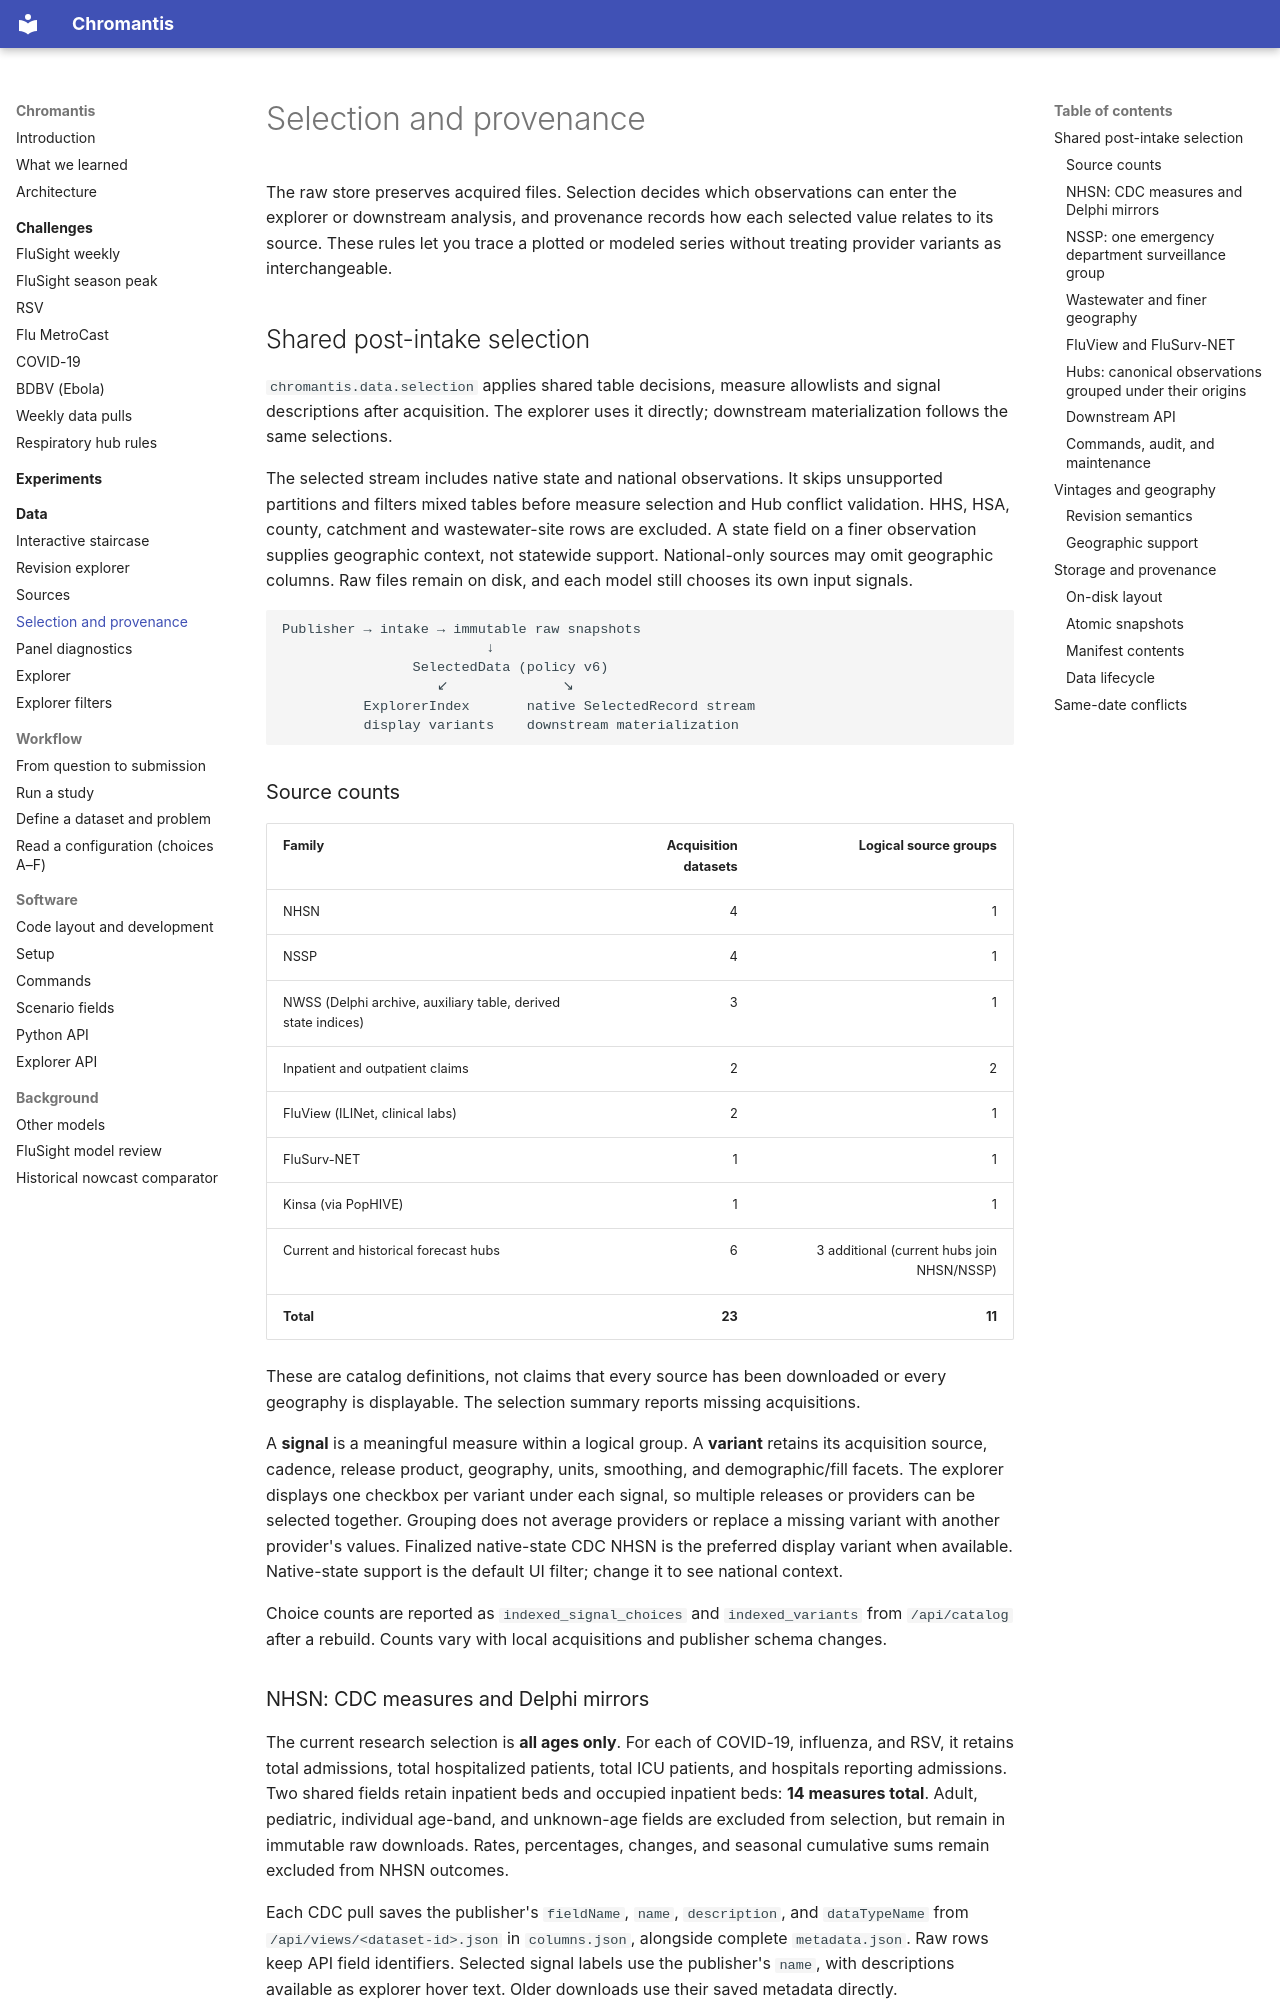

repository: ACCIDDA/chromantis · page: data/methods/index.html · generator: mkdocs

# Selection and provenance

The raw store preserves acquired files. Selection decides which observations
can enter the explorer or downstream analysis, and provenance records how each
selected value relates to its source. These rules let you trace a plotted or
modeled series without treating provider variants as interchangeable.

## Shared post-intake selection

`chromantis.data.selection` applies shared table decisions, measure allowlists
and signal descriptions after acquisition. The explorer uses it directly;
downstream materialization follows the same selections.

The selected stream includes native state and national observations. It skips
unsupported partitions and filters mixed tables before measure selection and
Hub conflict validation. HHS, HSA, county, catchment and wastewater-site rows
are excluded. A state field on a finer observation supplies geographic context,
not statewide support. National-only sources may omit geographic columns.
Raw files remain on disk, and each model still chooses its own input signals.

```text
Publisher → intake → immutable raw snapshots
                         ↓
                SelectedData (policy v6)
                   ↙              ↘
          ExplorerIndex       native SelectedRecord stream
          display variants    downstream materialization
```

### Source counts

| Family | Acquisition datasets | Logical source groups |
|---|---:|---:|
| NHSN | 4 | 1 |
| NSSP | 4 | 1 |
| NWSS (Delphi archive, auxiliary table, derived state indices) | 3 | 1 |
| Inpatient and outpatient claims | 2 | 2 |
| FluView (ILINet, clinical labs) | 2 | 1 |
| FluSurv-NET | 1 | 1 |
| Kinsa (via PopHIVE) | 1 | 1 |
| Current and historical forecast hubs | 6 | 3 additional (current hubs join NHSN/NSSP) |
| **Total** | **23** | **11** |

These are catalog definitions, not claims that every source has been downloaded
or every geography is displayable. The selection summary reports missing
acquisitions. 

A **signal** is a meaningful measure within a logical group. A **variant** retains
its acquisition source, cadence, release product, geography, units, smoothing,
and demographic/fill facets. The explorer displays one checkbox per variant
under each signal, so multiple releases or providers can be selected together.
Grouping does not average providers or replace a missing
variant with another provider's values. Finalized native-state CDC NHSN is the
preferred display variant when available. Native-state support is the default
UI filter; change it to see national context.

Choice counts are reported as `indexed_signal_choices` and `indexed_variants`
from `/api/catalog` after a rebuild. Counts vary with local acquisitions and
publisher schema changes.
